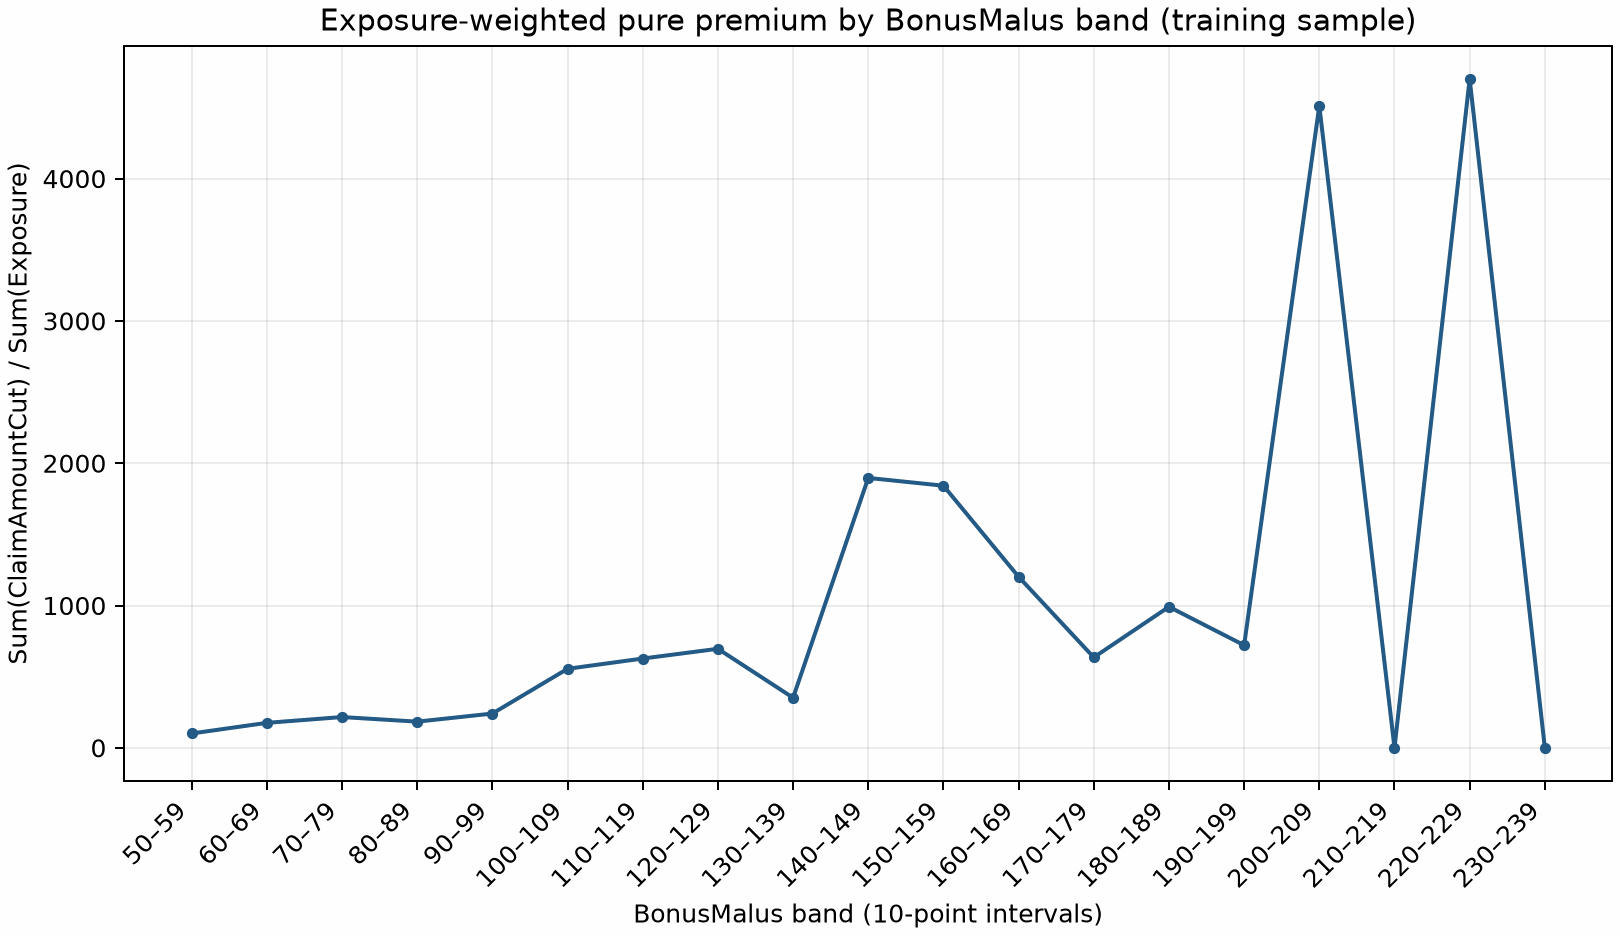

The data file committed next to this chart (first rows):
BonusMalus_band_start, total_exposure, policies, exposure_weighted_pure_premium
50, 212067, 369195, 100.8
60, 27307, 58542, 175.3
70, 15625, 35761, 216.1
80, 12329, 29783, 183.8
90, 11513, 27348, 240.6
100, 5647, 17037, 555.2
110, 1305, 2824, 627.3
120, 503.7, 1158, 695.8
130, 87.22, 204, 351.8
140, 124.9, 257, 1897
150, 53.38, 121, 1842
160, 6.25, 15, 1202
170, 7.36, 14, 635.3
180, 6.61, 13, 990.9
190, 3.69, 10, 720.9
200, 0.25, 1, 4512
210, 0.05, 1, 0.0
220, 0.24, 1, 4700
230, 0.25, 1, 0.0
